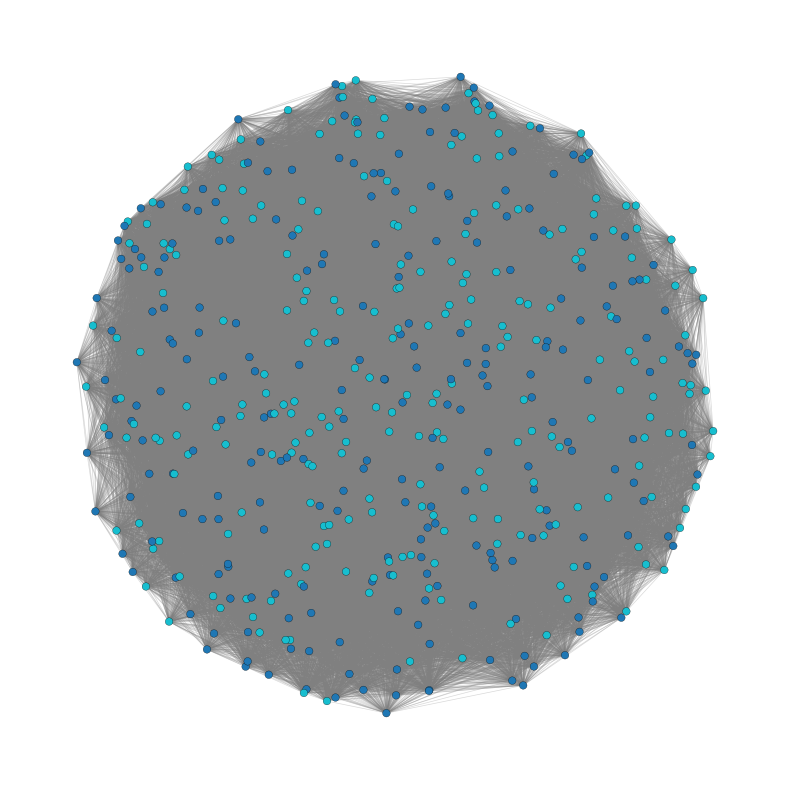

Write the Python code that produced this figure.
import numpy as np
import networkx as nx 
import matplotlib.pyplot as plt 

def discard_disconnected_nodes(G):
    """remove all nodes in G that have zero edges"""
    disconnected_nodes = [node for node in G.nodes() if G.degree(node) == 0]
    G.remove_nodes_from(disconnected_nodes)

def generate_gbm(n: int,
                 K: int,
                 a: int, 
                 b: int,
                 dim: int = 2,
                 seed: int | None = None):

    '''
    generate GBM (cursor autocomplete limit gone so back to handwriting docstirng sadge)

    Paramaters: 

    n (int): number of nodes
    K (int): number of communities
    r_in (float): Radius threshold for intra-community edges
    r_out (float): edge probability for pairs within the same community and dist < r_in 
    p_in (float): edge probability for pairs within same community and dist < r_ in 
    p_out (float: edge probability for pairs in different communities and dist < r_0ut
    seed (int or None): Random seed for reproducability 
    '''

    if not np.sqrt(a) - np.sqrt(b) > 2*np.sqrt(2):
        raise ValueError("Pick a and b s.t. sqrt(a) - sqrt(b) > 2 * sqrt(2)")

    r_in = np.sqrt(a * np.log(n) / n)
    r_out = np.sqrt(b * np.log(n) / n)
    p_in = a * np.log(n) / n
    p_out = b * np.log(n) / n


    rng = np.random.default_rng(seed) # not used
    pts = np.empty((n, dim)) 

    i = 0

    while i < n: 
        candidate = rng.uniform(-1, 1, dim)

        if np.linalg.norm(candidate) <= 1:
            pts[i] = candidate
            i += 1


    # assign communities uniformly
    comm = rng.integers(0, K, size = n) 
    G = nx.Graph() 
    for idx in range(n): 
        G.add_node(idx, coords=tuple(pts[idx]), comm=int(comm[idx])) 

    for i in range(n): 
        for j in range(i + 1, n): 
            d = np.linalg.norm(pts[i] - pts[j]) 
            if comm[i] == comm[j]: 
                if d < r_in and rng.random() < p_in: 
                    G.add_edge(i,j, dist=d) 
            else: 
                if d < r_out and rng.random() < p_out: 
                    G.add_edge(i,j, dist=d) 
    # discard_disconnected_nodes(G)
    return G

def generate_gbm_soft_threshold(n: int, 
                                K: int, 
                                Q: np.array, 
                                kernel: callable,
                                dim: int = 2,
                                seed: int | None = None): 
    
    rng = np.random.default_rng(seed) 
    pts = np.empty((n,dim)) 
    
    i = 0 
    while i < n: 
        candidate = rng.uniform(-1, 1, dim)
        if np.linalg.norm(candidate) <= 1: 
            pts[i] = candidate
            i += 1

    comm = rng.integers(0, K, size = n) 
    G = nx.Graph() 
    for u in range(n): 
        G.add_node(u, coords=tuple(pts[u]), comm=int(comm[u]))

    for u in range(n): 
        for v in range(u + 1, n): 
            d = np.linalg.norm(pts[u] - pts[v]) 
            p = Q[comm[u], comm[v]] * kernel(d)

            if rng.random() < np.clip(p, 0, 1): 
                G.add_edge(u,v) 
    # discard_disconnected_nodes(G)
    return G 
# CHAT
def plot_gbm(
    G,
    figsize=(8, 8),
    node_size=50,
    edge_color='gray',
    edge_alpha=0.5,
    cmap='tab10',
    with_labels=False
):
    """
    Visualize a Geometric Block Model graph.

    Parameters
    ----------
    G : networkx.Graph
        Must have node attributes:
          - 'pos':  (x, y) coordinates
          - 'comm': integer community label
    figsize : tuple
        Figure size.
    node_size : int
        Size of each node.
    edge_color : color spec
        Color for edges.
    edge_alpha : float
        Transparency for edges.
    cmap : str or matplotlib Colormap
        Colormap for communities.
    with_labels : bool
        Whether to draw node labels.
    """
    # Extract positions
    pos = nx.get_node_attributes(G, 'coords')
    # Extract community labels
    comm = nx.get_node_attributes(G, 'comm')
    # Unique communities
    labels = np.array(list(comm.values()))
    unique = np.unique(labels)
    # Build color map
    col = plt.get_cmap(cmap)
    color_map = {c: col(i / max(1, len(unique)-1)) for i, c in enumerate(unique)}
    # Node colors in order of G.nodes()
    node_colors = [ color_map[comm[n]] for n in G.nodes() ]
    
    plt.figure(figsize=figsize)
    # Draw edges first (so nodes are on top)
    nx.draw_networkx_edges(G, pos,
                           edge_color=edge_color,
                           alpha=edge_alpha,
                           width=0.5)
    # Draw nodes
    nx.draw_networkx_nodes(G, pos,
                           node_color=node_colors,
                           node_size=node_size,
                           linewidths=0.2,
                           edgecolors='black')
    if with_labels:
        nx.draw_networkx_labels(G, pos,
                                font_size=8,
                                font_color='white')
    plt.axis('off')
    plt.tight_layout()
    plt.show()


import numpy as np
import networkx as nx

def generate_gbm_poisson(
    lam: float,      # intensity of Poisson PP on unit disk
    K: int,          # number of communities
    a: float,        # controls r_in, p_in
    b: float,        # controls r_out, p_out
    dim: int = 2,
    seed: int | None = None
) -> nx.Graph:
    """
    Geometric Block Model with node-locations drawn from 
    a homogeneous Poisson point process (intensity=lam) on the unit disk.
    
    Parameters
    ----------
    lam : float
        Intensity (points per unit area) of the Poisson PP on the unit disk.
    K : int
        Number of communities.
    a, b : float
        Parameters controlling thresholds and probabilities:
          r_in  = a * log(N) / N,    p_in  = a * log(N) / N
          r_out = b * log(N) / N,    p_out = b * log(N) / N
        Must satisfy sqrt(a) - sqrt(b) > 2*sqrt(2).
    seed : int | None
        RNG seed for reproducibility.
    """
    if not np.sqrt(a) - np.sqrt(b) > 2*np.sqrt(2):
        raise ValueError("Pick a and b such that sqrt(a) - sqrt(b) > 2*sqrt(2)")
    
    rng = np.random.default_rng(seed)

    # 1) draw random number of points in unit disk
    area = np.pi * 1**2
    N = rng.poisson(lam * area)

    # 2) sample N points uniformly in the disk via polar coords
    r     = np.sqrt(rng.random(N))
    theta = 2 * np.pi * rng.random(N)
    pts = np.column_stack((r * np.cos(theta), r * np.sin(theta)))

    # community assignments
    comm = rng.integers(0, K, size=N)

    # thresholds & probabilities
    r_in  = a * np.log(N) / N
    r_out = b * np.log(N) / N
    p_in  = a * np.log(N) / N
    p_out = b * np.log(N) / N

    # build graph
    G = nx.Graph()
    for i in range(N):
        G.add_node(i, coords=(pts[i,0], pts[i,1]), comm=int(comm[i]))

    # add edges
    for i in range(N):
        for j in range(i+1, N):
            d = np.linalg.norm(pts[i] - pts[j])
            if comm[i] == comm[j]:
                if d < r_in and rng.random() < p_in:
                    G.add_edge(i, j)
            else:
                if d < r_out and rng.random() < p_out:
                    G.add_edge(i, j)

    return G



if __name__ == "__main__": 
    # G = generate_gbm(
    #     n=300,
    #     K=4,
    #     r_in=0.2,
    #     r_out=0.1,
    #     p_in=0.9,
    #     p_out=0.3,
    #     seed=123
    # )

    # plot_gbm(G, node_size=30, edge_alpha=0.3)

    import math


    def gaussian_kernel(d, sigma=0.2):
        return math.exp(-0.5 * (d/sigma)**2)

    # SBM mixing matrix: higher p on the diagonal
    Q = [[0.8, 0.2],
        [0.2, 0.8]]

    # G = generate_gbm_soft_threshold(
    #     n=500,
    #     K=2,
    #     Q=np.array(Q),
    #     kernel=lambda d: gaussian_kernel(d, sigma=0.2),
    #     seed=2025
    # )
    G = generate_gbm(
        n=500,
        K=2,
        a = 100, 
        b = 50,
        seed=123
    )

    
    plot_gbm(G, node_size = 30, edge_alpha= 0.3)
